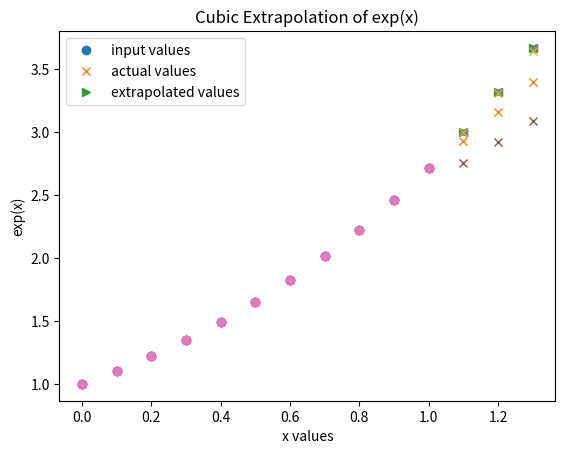

Generate this figure with matplotlib:
import matplotlib.pyplot as plt
import numpy as np
def extrapolate(p0,p1,x):
    x0,y0 = p0
    x1,y1 = p1
    return y0 + (x-x0)/(x1-x0) * (y1-y0)



x = [i/10 for i in range(11)]
f = [np.exp(j) for j in x]
y=[]
for i in [1.1,1.2,1.3]:
    y.append(extrapolate((x[8],f[8]),(x[9],f[9]),i))
x_new=[1.1,1.2,1.3]

plt.title('Linear Extrapolation of exp(x) Without Packages')
plt.xlabel("x values")
plt.ylabel("exp(x)")
plt.plot(x,f,'o')
plt.plot(x_new,y,'x')
plt.plot(x_new,np.exp(x_new),'>')
plt.legend(['input values','extrapolated values','actual values'])
plt.show()
#with package
from numpy import polyfit

x = [i/10 for i in range(11)]
f = [np.exp(j) for j in x]
res  = polyfit(x,f,1)
p = np.poly1d(res)
f_new=[p(1.1),p(1.2),p(1.3)]
plt.title('Linear Extrapolation of exp(x)')
plt.xlabel("x values")
plt.ylabel("exp(x)")
plt.plot(x,f,'o')
plt.plot(x_new,np.exp(x_new),'<')
plt.plot(x_new,f_new,'x')
plt.legend(['input values','actual values','extrapolated values'])
plt.show()

x = [i/10 for i in range(11)]
f = [np.exp(j) for j in x]
res  = polyfit(x,f,3)
p = np.poly1d(res)
x_new=[1.1,1.2,1.3]
f_new=[p(1.1),p(1.2),p(1.3)]
plt.title('Cubic Extrapolation of exp(x)')
plt.xlabel("x values")
plt.ylabel("exp(x)")
plt.plot(x,f,'o')
plt.plot(x_new,np.exp(x_new),'<')
plt.plot(x_new,f_new,'x')
plt.legend(['input values','actual values','extrapolated values'])
plt.show()






